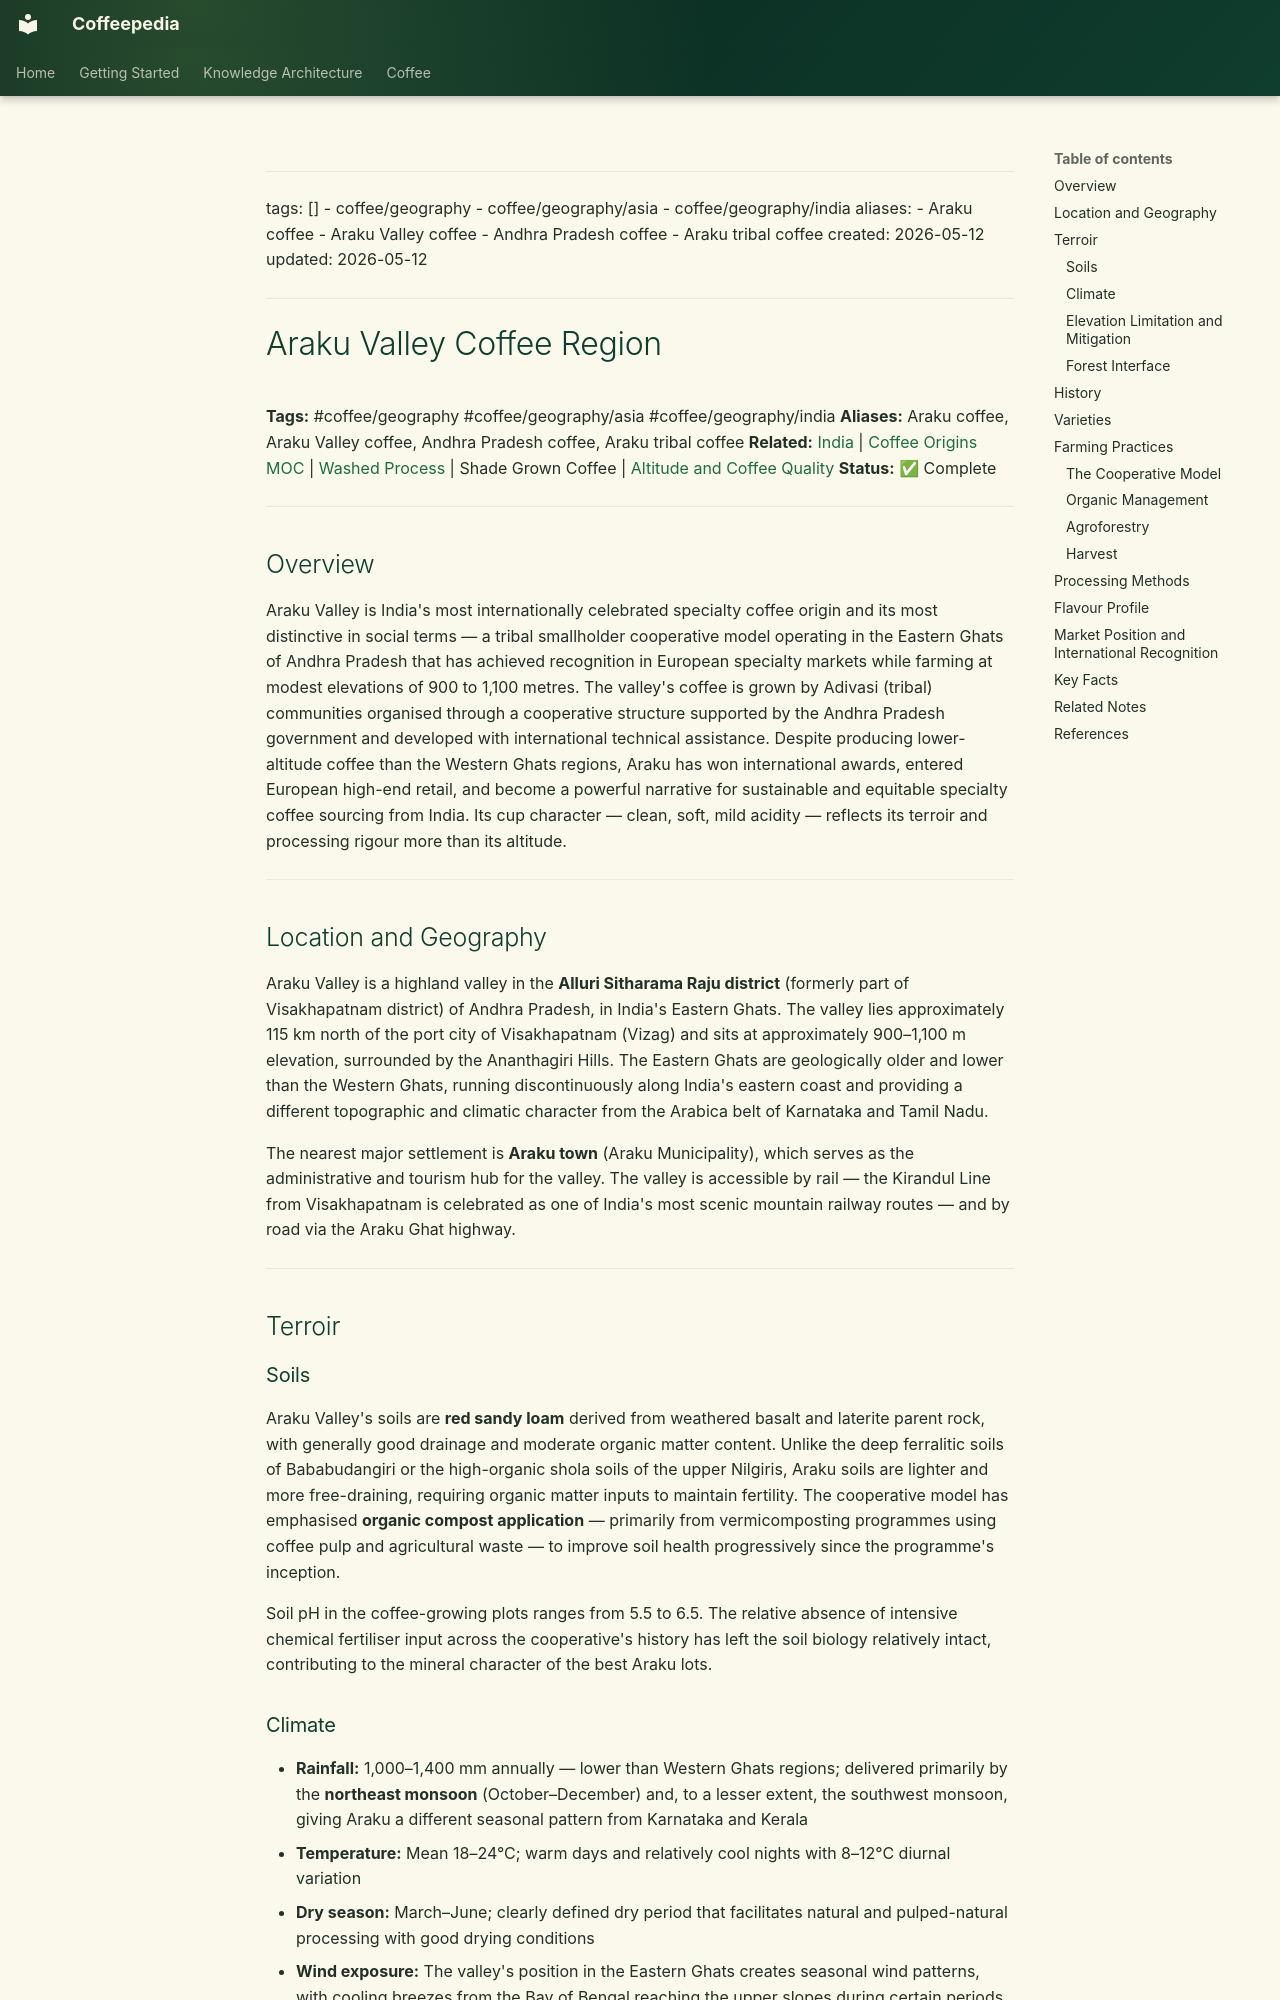

repository: Vauldt/all-about-coffee · page: coffee/coffee-geography/araku-valley-coffee-region/index.html · generator: mkdocs

---
tags: []
  - coffee/geography
  - coffee/geography/asia
  - coffee/geography/india
aliases:
  - Araku coffee
  - Araku Valley coffee
  - Andhra Pradesh coffee
  - Araku tribal coffee
created: 2026-05-12
updated: 2026-05-12
---

# Araku Valley Coffee Region

**Tags:** #coffee/geography #coffee/geography/asia #coffee/geography/india
**Aliases:** Araku coffee, Araku Valley coffee, Andhra Pradesh coffee, Araku tribal coffee
**Related:** [India](india.md) | [Coffee Origins MOC](../maps-of-content/coffee-origins-moc.md) | [Washed Process](../coffee-processing/washed-process.md) | Shade Grown Coffee | [Altitude and Coffee Quality](../altitude-and-coffee-quality.md)
**Status:** ✅ Complete

---

## Overview

Araku Valley is India's most internationally celebrated specialty coffee origin and its most distinctive in social terms — a tribal smallholder cooperative model operating in the Eastern Ghats of Andhra Pradesh that has achieved recognition in European specialty markets while farming at modest elevations of 900 to 1,100 metres. The valley's coffee is grown by Adivasi (tribal) communities organised through a cooperative structure supported by the Andhra Pradesh government and developed with international technical assistance. Despite producing lower-altitude coffee than the Western Ghats regions, Araku has won international awards, entered European high-end retail, and become a powerful narrative for sustainable and equitable specialty coffee sourcing from India. Its cup character — clean, soft, mild acidity — reflects its terroir and processing rigour more than its altitude.

---

## Location and Geography

Araku Valley is a highland valley in the **Alluri Sitharama Raju district** (formerly part of Visakhapatnam district) of Andhra Pradesh, in India's Eastern Ghats. The valley lies approximately 115 km north of the port city of Visakhapatnam (Vizag) and sits at approximately 900–1,100 m elevation, surrounded by the Ananthagiri Hills. The Eastern Ghats are geologically older and lower than the Western Ghats, running discontinuously along India's eastern coast and providing a different topographic and climatic character from the Arabica belt of Karnataka and Tamil Nadu.

The nearest major settlement is **Araku town** (Araku Municipality), which serves as the administrative and tourism hub for the valley. The valley is accessible by rail — the Kirandul Line from Visakhapatnam is celebrated as one of India's most scenic mountain railway routes — and by road via the Araku Ghat highway.

---

## Terroir

### Soils

Araku Valley's soils are **red sandy loam** derived from weathered basalt and laterite parent rock, with generally good drainage and moderate organic matter content. Unlike the deep ferralitic soils of Bababudangiri or the high-organic shola soils of the upper Nilgiris, Araku soils are lighter and more free-draining, requiring organic matter inputs to maintain fertility. The cooperative model has emphasised **organic compost application** — primarily from vermicomposting programmes using coffee pulp and agricultural waste — to improve soil health progressively since the programme's inception.

Soil pH in the coffee-growing plots ranges from 5.5 to 6.5. The relative absence of intensive chemical fertiliser input across the cooperative's history has left the soil biology relatively intact, contributing to the mineral character of the best Araku lots.
